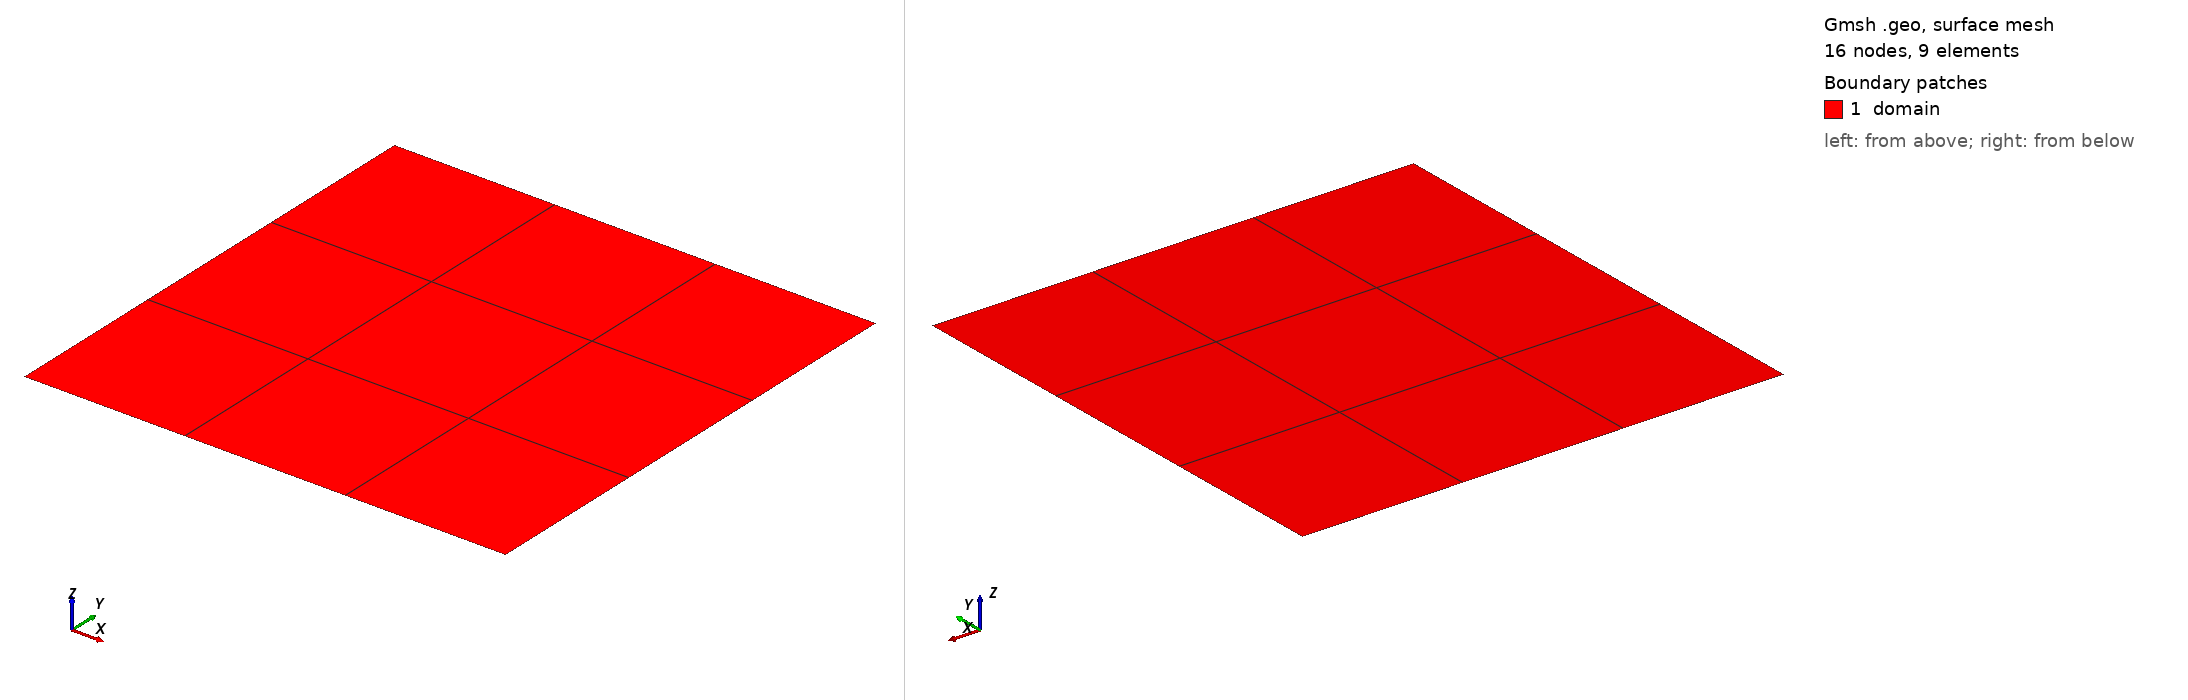

Gmsh geometry script, surface-meshed: 16 nodes, 9 surface elements. Boundary patches (legend numbers): 1 domain. Left view from above one corner, right view from below the opposite corner. Legend entries are the model's physical surfaces. The drawing asked Gmsh for element sizes between 1% and 20% of the model's largest extent; the script's own settings can give other sizes.

=== quad9.geo (drawn) ===
lc = 1.0;

// Geometry
Point(1) = {0.0, 0.0, 0.0, lc};
Point(2) = {1.0, 0.0, 0.0, lc};
Point(3) = {1.0, 1.0, 0.0, lc};
Point(4) = {0.0, 1.0, 0.0, lc};

Line(1) = {1, 2};
Line(2) = {2, 3};
Line(3) = {3, 4};
Line(4) = {4, 1};

Curve Loop(1) = {1, 2, 3, 4};
Plane Surface(1) = {1};

// --------------------------------------------------
// Physical groups
// --------------------------------------------------

Physical Curve("bottom", 6) = {1};
Physical Curve("right", 5)  = {2};
Physical Curve("top", 7)    = {3};
Physical Curve("left", 4)   = {4};

Physical Surface("domain", 1) = {1};

Physical Point("dirXY", 8) = {1};
Physical Point("dirY", 9)  = {2};

// --------------------------------------------------
// Structured 3x3 quadrilateral mesh
// --------------------------------------------------

// 3 elements per edge => 4 nodes
Transfinite Curve {1,2,3,4} = 4;

// Structured surface
Transfinite Surface {1};

// Convert structured triangles into quads
Recombine Surface {1};

// Generate mesh
//Mesh 2;
